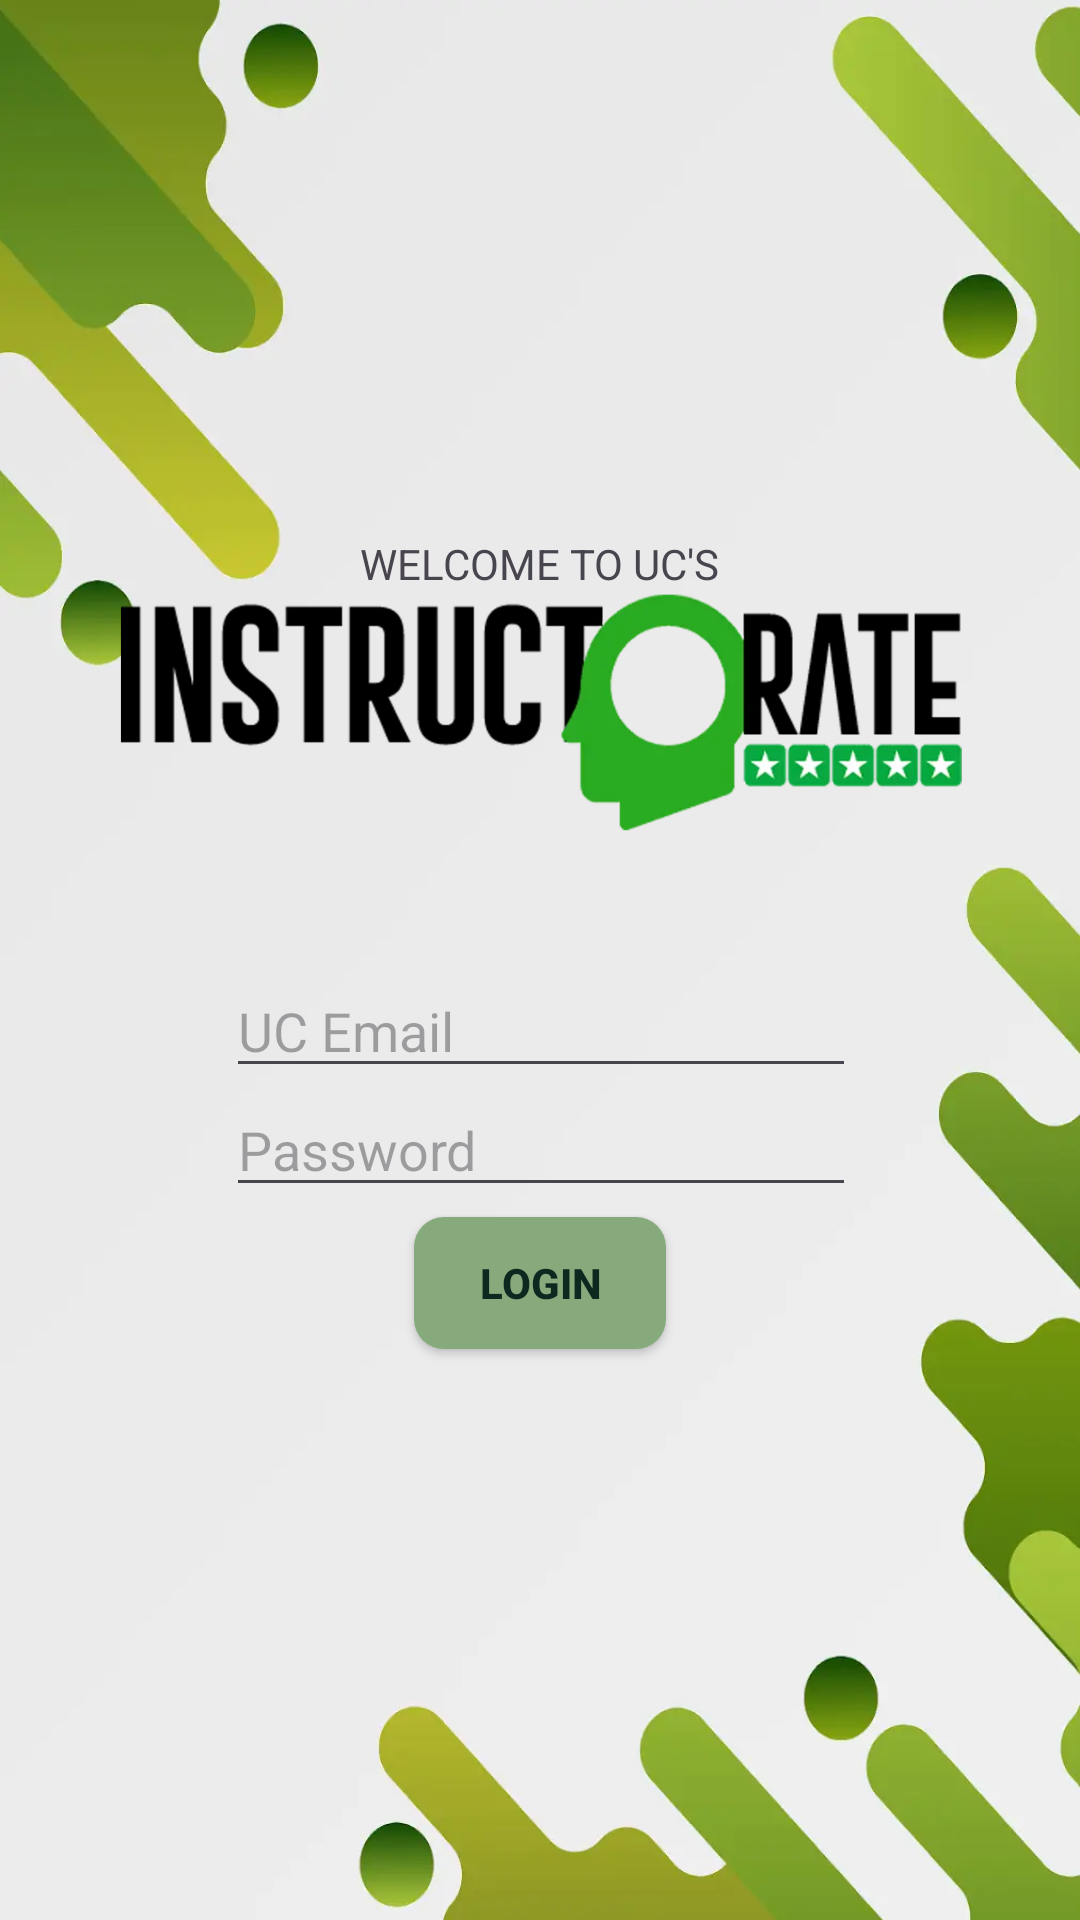

Layout XML and referenced resources for this Android screen:
<!-- AndroidManifest.xml: application theme Theme.InstructoRate -->
<!-- res/layout/activity_main.xml -->
<?xml version="1.0" encoding="utf-8"?>
<androidx.constraintlayout.widget.ConstraintLayout xmlns:android="http://schemas.android.com/apk/res/android"
    xmlns:app="http://schemas.android.com/apk/res-auto"
    xmlns:tools="http://schemas.android.com/tools"
    android:layout_width="match_parent"
    android:layout_height="match_parent"
    android:background="@drawable/login_background_image"
    tools:context=".MainActivity">

    <TextView
        android:id="@+id/textView2"
        android:layout_width="wrap_content"
        android:layout_height="wrap_content"
        android:text="WELCOME TO UC'S"
        app:layout_constraintBottom_toBottomOf="parent"
        app:layout_constraintEnd_toEndOf="parent"
        app:layout_constraintStart_toStartOf="parent"
        app:layout_constraintTop_toTopOf="parent"
        app:layout_constraintVertical_bias="0.287" />

    <ImageView
        android:id="@+id/imageView3"
        android:layout_width="292dp"
        android:layout_height="100dp"
        app:layout_constraintBottom_toBottomOf="parent"
        app:layout_constraintEnd_toEndOf="parent"
        app:layout_constraintStart_toStartOf="parent"
        app:layout_constraintTop_toTopOf="parent"
        app:layout_constraintVertical_bias="0.347"
        app:srcCompat="@drawable/logo_instructorate" />

    <EditText
        android:id="@+id/edit_uc_email"
        android:layout_width="wrap_content"
        android:layout_height="wrap_content"
        android:ems="10"
        android:hint="UC Email"
        android:inputType="textEmailAddress"
        android:singleLine="false"
        android:textColor="@color/darkTextColor"
        app:layout_constraintBottom_toBottomOf="parent"
        app:layout_constraintEnd_toEndOf="parent"
        app:layout_constraintHorizontal_bias="0.502"
        app:layout_constraintStart_toStartOf="parent"
        app:layout_constraintTop_toTopOf="parent"
        app:layout_constraintVertical_bias="0.537" />

    <EditText
        android:id="@+id/edit_password"
        android:layout_width="wrap_content"
        android:layout_height="wrap_content"
        android:ems="10"
        android:hint="Password"
        android:inputType="textPassword"
        android:textColor="@color/darkTextColor"
        app:layout_constraintBottom_toBottomOf="parent"
        app:layout_constraintEnd_toEndOf="parent"
        app:layout_constraintHorizontal_bias="0.502"
        app:layout_constraintStart_toStartOf="parent"
        app:layout_constraintTop_toTopOf="parent"
        app:layout_constraintVertical_bias="0.603" />

    <Button
        android:id="@+id/login_btn"
        android:layout_width="wrap_content"
        android:layout_height="wrap_content"
        android:background="@drawable/round_button"
        android:elevation="4dp"
        android:text="LOGIN"
        android:textStyle="bold"
        android:textColor="@color/darkTextColor"
        app:backgroundTint="#87AA7C"
        app:layout_constraintBottom_toBottomOf="parent"
        app:layout_constraintEnd_toEndOf="parent"
        app:layout_constraintStart_toStartOf="parent"
        app:layout_constraintTop_toTopOf="parent"
        app:layout_constraintVertical_bias="0.682" />

</androidx.constraintlayout.widget.ConstraintLayout>
<!-- resources referenced by this layout -->
<resources>
  <color name="darkTextColor">#0D291F</color>
  <!-- drawable login_background_image: webp bitmap (drawable, 16240 bytes) -->
  <!-- drawable logo_instructorate: webp bitmap (drawable, 21054 bytes) -->
  <!-- drawable round_button (drawable) -->
  <?xml version="1.0" encoding="utf-8"?>
  <layer-list xmlns:android="http://schemas.android.com/apk/res/android">
      <item android:right="2dp" android:left="2dp" android:top="2dp" android:bottom="2dp">
          <shape android:shape="rectangle">
              <corners android:radius="10dp" />
              <solid android:color="@color/backgroundColor" /> 
          </shape>
      </item>
  </layer-list>
  <style name="Theme.InstructoRate" parent="Base.Theme.InstructoRate" />
  <color name="backgroundColor">#8AB07F</color>
  <style name="Base.Theme.InstructoRate" parent="Theme.Material3.DayNight.NoActionBar">
          
          
      </style>
</resources>
